Run: headless pygame with SDL's dummy video driver; simulated clock (each Clock.tick advances the game by its frame time, no real sleeping); random seed 0; keys injected as events and as key.get_pressed() state; no mouse input.
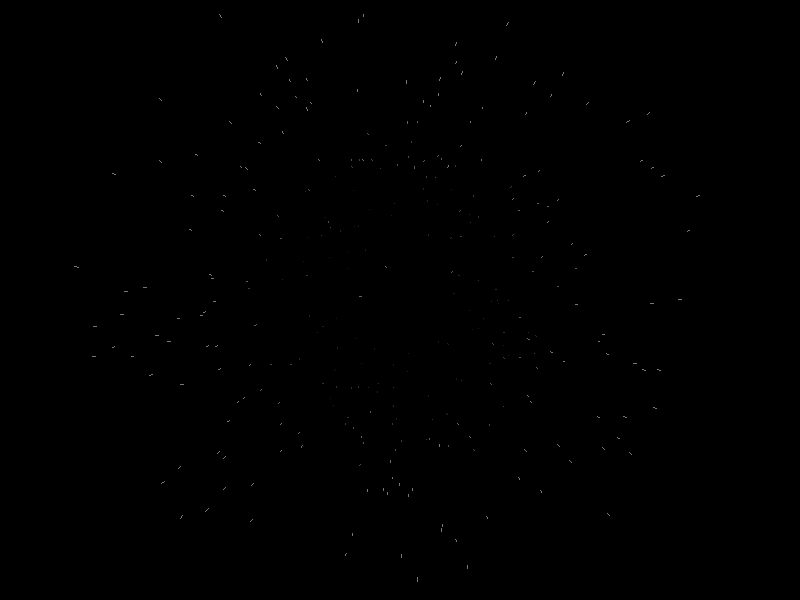
Frame 1 of 4 · flips 1–60 · no input
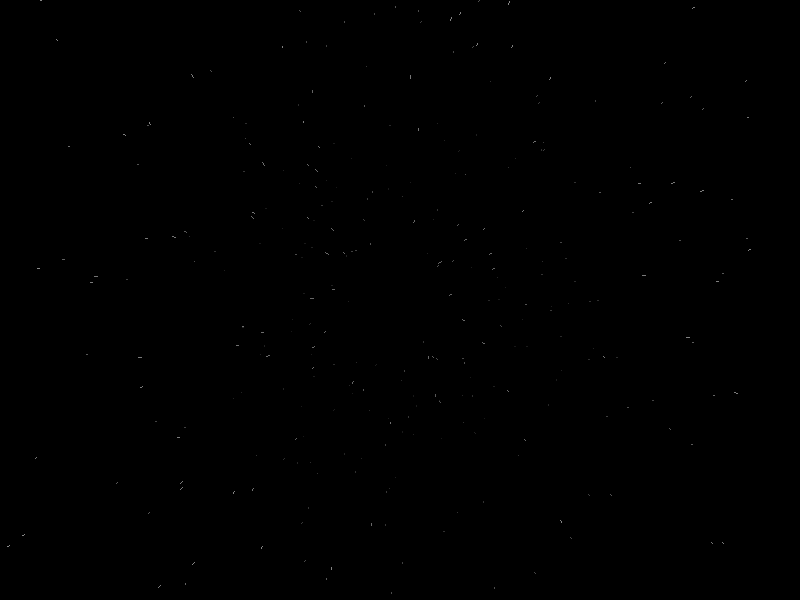
Frame 2 of 4 · flips 61–180 · tapped SPACE, RETURN · held RIGHT (→), D
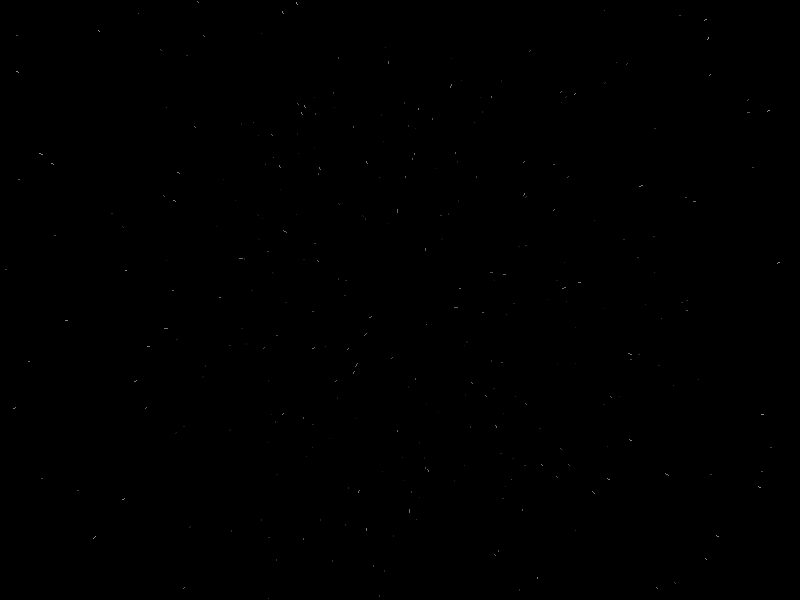
Frame 3 of 4 · flips 181–300 · held DOWN (↓), S
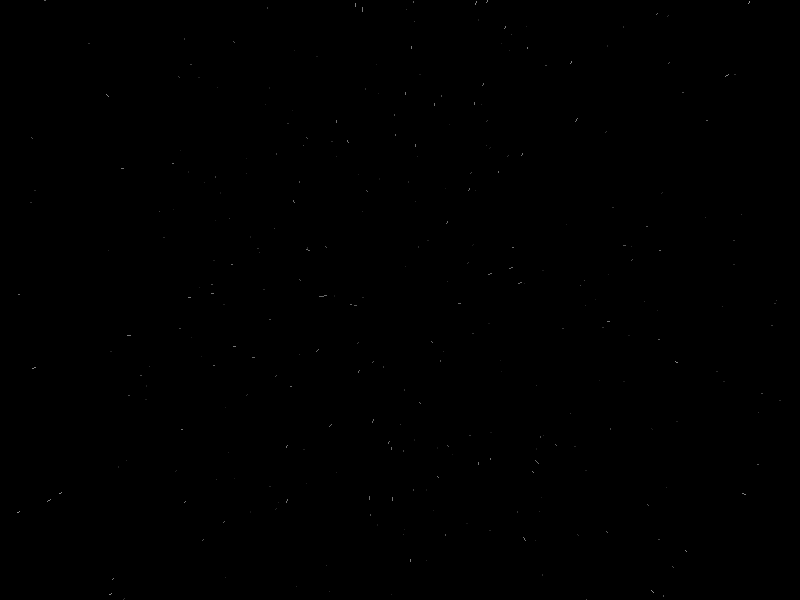
Frame 4 of 4 · flips 301–420 · held LEFT (←), A, UP (↑), W

The pygame program that drew these frames:

# "stars" demo adapted from https://github.com/lordmauve/pgzero/tree/master/examples/basic to pygame

import pygame
import random


class Star:
    accel = 1.0  # Warp factor per second
    drag = 0.3  # 0.71  # Fraction of speed per second
    trail_length = 2
    min_warp_factor = 0.1
    warp_factor = 0.1
    stars = []

    def __init__(self, position, velocity):
        self.pos = position
        self.vel = velocity
        self.brightness = 100
        self.speed = velocity.length()

    @property
    def end_pos(self):
        """Get the point where the star trail ends."""
        x, y = self.pos.x, self.pos.y
        vx, vy = self.vel.x, self.vel.y
        return pygame.math.Vector2(
            x - vx * Star.warp_factor * Star.trail_length / 15,
            y - vy * Star.warp_factor * Star.trail_length / 15,
        )

    def update(self, seconds):
        self.pos += self.vel * seconds
        # Grow brighter
        self.brightness = min(
            self.brightness + Star.warp_factor * 200 * seconds, self.speed, 150
        )

    def draw(self, screen):
        b = self.brightness
        pygame.draw.line(
            screen,
            (b, b, b),
            (self.pos.x, self.pos.y),
            (self.end_pos.x, self.end_pos.y),
        )


class Viewer:
    width = 0
    height = 0
    max_stars = 0

    def __init__(self, screenwidth=800, screenheight=600, max_stars=300):
        Viewer.width = screenwidth
        Viewer.height = screenheight
        Viewer.max_stars = max_stars
        self.setup()
        self.run()

    def setup(self):

        pygame.init()
        self.screen = pygame.display.set_mode(
            (self.width, self.height), pygame.DOUBLEBUF
        )
        self.screenrect = self.screen.get_rect()
        self.background = pygame.Surface(self.screen.get_size()).convert()
        self.background.fill((0, 0, 0))  # fill background black
        self.clock = pygame.time.Clock()
        self.fps = 60
        self.playtime = 0.0  # how many seconds the game was played

    def create_star(self):
        # Pick a direction and speed
        angle = random.uniform(0, 360)
        speed = 255 * random.uniform(0.3, 1.0) ** 2
        v = pygame.math.Vector2(speed, 0)
        v.rotate_ip(angle)

        # Turn the direction into position and velocity vectors
        dx = v.x / v.length()
        dy = v.y / v.length()
        d = random.uniform(25 + Star.trail_length, 100)
        pos = pygame.math.Vector2(
            self.screenrect.centerx + dx * d, self.screenrect.centery + dy * d
        )
        Star.stars.append(Star(pos, v))

    def run(self):
        running = True
        pygame.mouse.set_visible(False)
        while running:
            seconds = self.clock.tick(self.fps) / 1000
            self.playtime += seconds
            # ---- event handler ---
            # --- press and release key ---
            for event in pygame.event.get():
                if event.type == pygame.QUIT:
                    running = False
                if event.type == pygame.KEYDOWN:
                    if event.key == pygame.K_ESCAPE:
                        running = False
            # --- pressed keys ----
            pressed = pygame.key.get_pressed()
            if pressed[pygame.K_SPACE]:
                Star.warp_factor += Star.accel * seconds
            # ------ end of event handler -----

            # create new stars until we have reached max_stars
            while len(Star.stars) < Viewer.max_stars:
                self.create_star()

            # --- clear screen ----
            self.screen.blit(self.background, (0, 0))
            # update warp factor
            Star.warp_factor = (
                Star.min_warp_factor
                + (Star.warp_factor - Star.min_warp_factor) * Star.drag ** seconds
            )
            for s in Star.stars:
                s.update(seconds)
            # check if a star is outside the screenrect -> delete
            Star.stars = [
                s for s in Star.stars if self.screenrect.collidepoint(s.end_pos)
            ]
            # ---- draw ----
            for s in Star.stars:
                s.draw(self.screen)
            # ---- gui ----
            text = "fps: {:.2f} stars: {} warp: {:.2f} Press ESC to quit".format(
                self.clock.get_fps(), len(Star.stars), Star.warp_factor
            )
            pygame.display.set_caption(text)
            pygame.display.flip()
        # --- end of pygame main loop --
        pygame.mouse.set_visible(True)
        pygame.quit()


if __name__ == "__main__":
    Viewer(800, 600)
